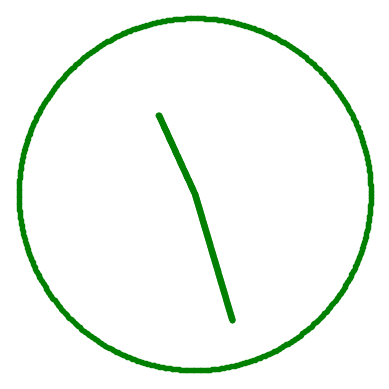

The matplotlib source for this figure:
import numpy as np
import matplotlib.pyplot as plt

class Clock:
    def __init__(self, aRadius, aResolution):
        self.radius = aRadius
        self.resolution = aResolution

        plt.axes(projection = 'polar')
        self.plot_outline()

    def plot_outline(self):
        # Array of theta values from 0 to 2pi
        thetas = np.arange(0, (2 * np.pi), self.resolution)

        # Plotting the circle
        for theta in thetas:
            plt.polar(theta, self.radius, 'g.')

    def plot_line(self, angle, length, resolution):
        # Array of radii from 0 to length of the line
        points = np.arange(0, length, resolution)

        # Plotting the line
        for point in points:
            plt.polar(angle, point, 'g.')

    def render(self):
        plt.axis('off')
        plt.show()

def draw_simple_clock(radius, resolution):
    simple_clock = Clock(radius, resolution)
    # Plot the minute hand
    simple_clock.plot_line(5, radius * .75, resolution)
    # Plot the hour hand
    simple_clock.plot_line(2, radius * .5, resolution)
    simple_clock.render()

def main():
    RESOLUTION = .01
    CLOCK_RADIUS = 5
    draw_simple_clock(CLOCK_RADIUS, RESOLUTION)

if __name__ == "__main__":
    main()